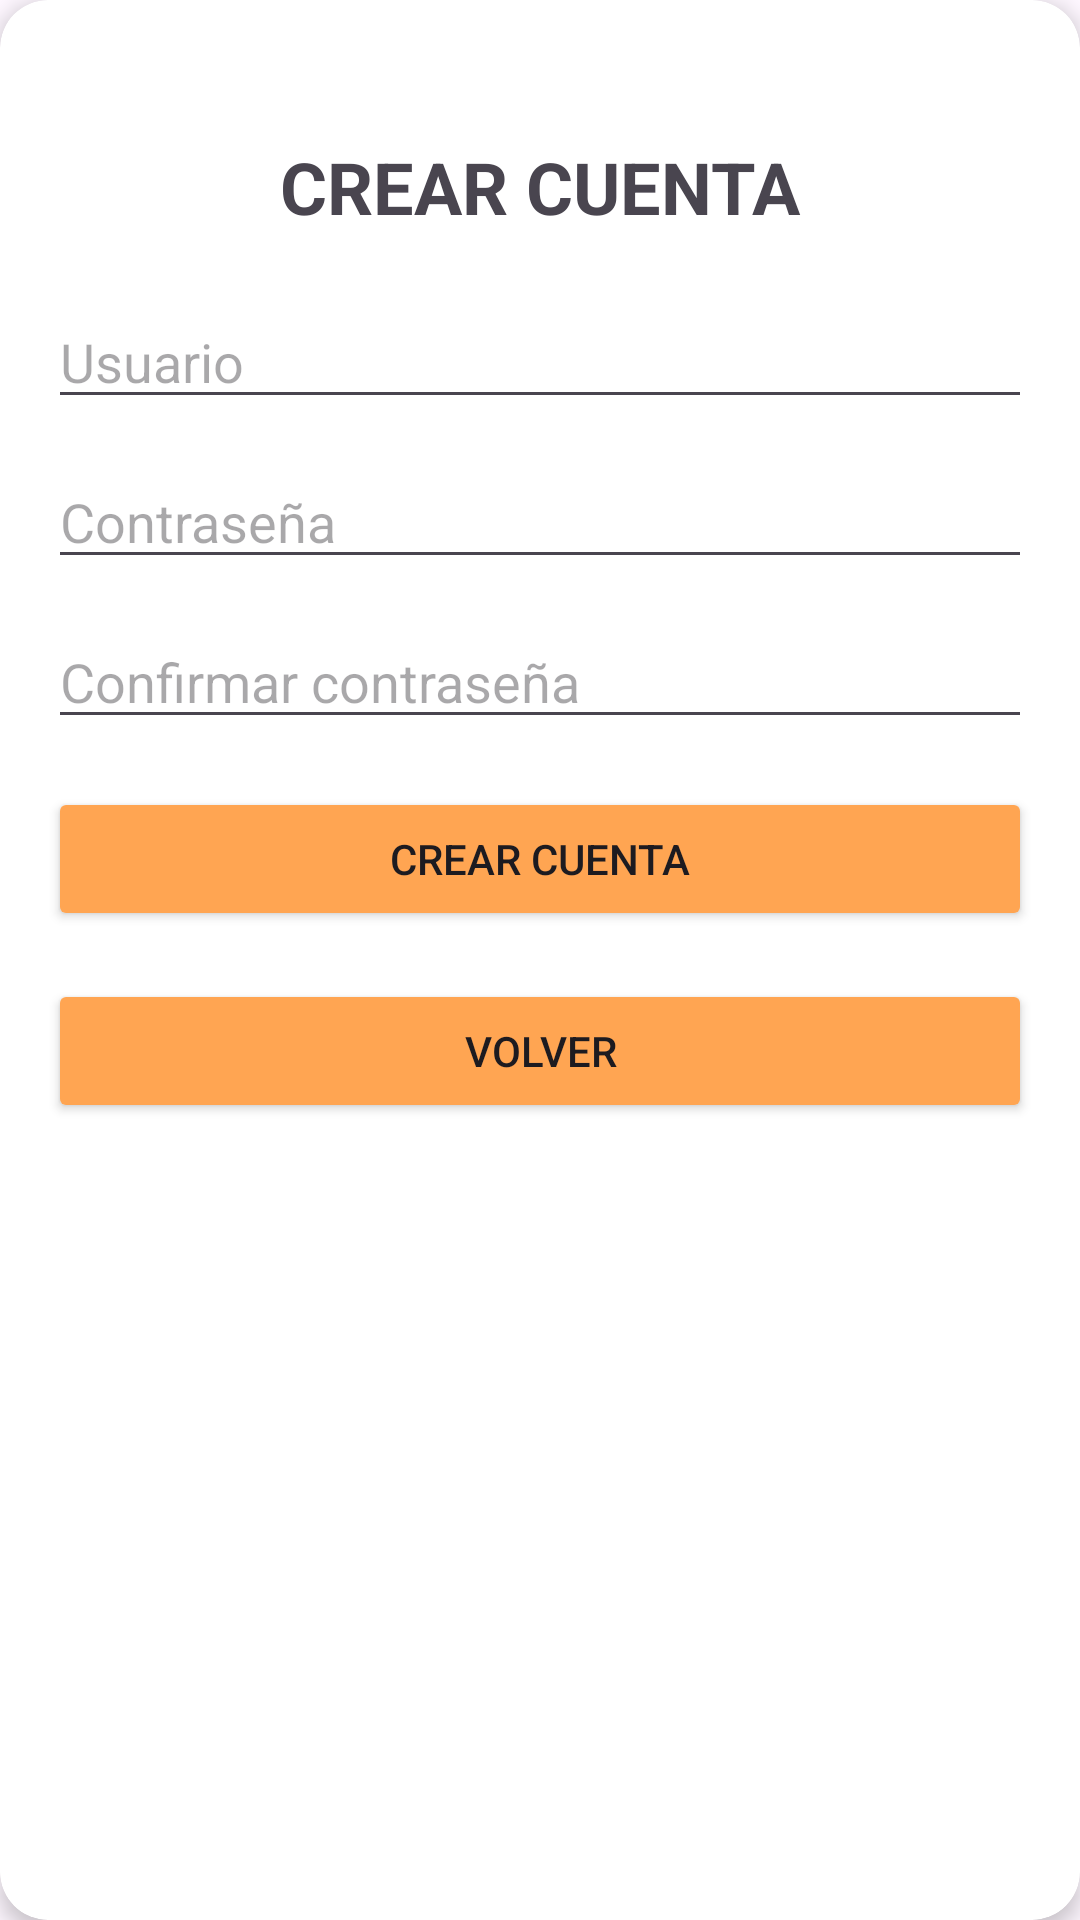

Layout XML and referenced resources for this Android screen:
<!-- AndroidManifest.xml: application theme Theme.ListaDeEventos -->
<!-- res/layout/activity_register.xml -->
<?xml version="1.0" encoding="utf-8"?>
<androidx.cardview.widget.CardView xmlns:android="http://schemas.android.com/apk/res/android"
    xmlns:tools="http://schemas.android.com/tools"
    xmlns:app="http://schemas.android.com/apk/res-auto"
    android:id="@+id/main"
    android:layout_width="match_parent"
    android:layout_height="wrap_content"
    android:layout_gravity="center_horizontal"
    android:orientation="vertical"
    android:padding="24dp"
    android:layout_marginTop="100dp"
    android:layout_marginRight="20dp"
    android:layout_marginLeft="20dp"
    android:clickable="true"
    android:focusable="true"
    android:foreground="?attr/selectableItemBackground"
    app:cardCornerRadius="16dp"
    app:cardElevation="4dp"
    tools:context=".Login.Register">

    <LinearLayout
        android:layout_width="match_parent"
        android:layout_height="wrap_content"
        android:padding="16dp"
        android:orientation="vertical">

    <TextView
        android:id="@+id/textView2"
        android:layout_width="match_parent"
        android:layout_height="wrap_content"
        android:layout_marginTop="30dp"
        android:layout_marginBottom="20dp"
        android:text="CREAR CUENTA"
        android:textAlignment="center"
        android:textSize="24sp"
        android:textStyle="bold" />

    <EditText
        android:id="@+id/etUserReg"
        android:hint="Usuario"
        android:layout_width="match_parent"
        android:layout_height="wrap_content"
        android:autofillHints="username"/>

    <EditText
        android:id="@+id/etPasswordReg"
        android:hint="Contraseña"
        android:layout_width="match_parent"
        android:layout_height="wrap_content"
        android:inputType="textPassword"
        android:autofillHints="password"
        android:layout_marginTop="12dp"/>

    <EditText
        android:id="@+id/etPassConfirm"
        android:hint="Confirmar contraseña"
        android:layout_width="match_parent"
        android:layout_height="wrap_content"
        android:inputType="textPassword"
        android:layout_marginTop="12dp"/>

    <Button
        android:id="@+id/btnCrearCuenta"
        android:layout_width="match_parent"
        android:layout_height="wrap_content"
        android:text="Crear cuenta"
        android:layout_marginTop="16dp"
        android:backgroundTint="@color/orange"/>

    <Button
        android:id="@+id/btnBack"
        android:layout_width="match_parent"
        android:layout_height="wrap_content"
        android:text="Volver"
        android:layout_marginTop="16dp"
        android:backgroundTint="?attr/color"/>

    </LinearLayout>
</androidx.cardview.widget.CardView>
<!-- resources referenced by this layout -->
<resources>
  <color name="orange">#FFA552</color>
  <style name="Theme.ListaDeEventos" parent="Base.Theme.ListaDeEventos" />
  <style name="Base.Theme.ListaDeEventos" parent="Theme.Material3.DayNight.NoActionBar">
          
          <item name="colorPrimary">@color/blue</item>
          <item name="color">@color/orange</item>
  
  
      </style>
  <color name="blue">#7DF6B1</color>
</resources>
